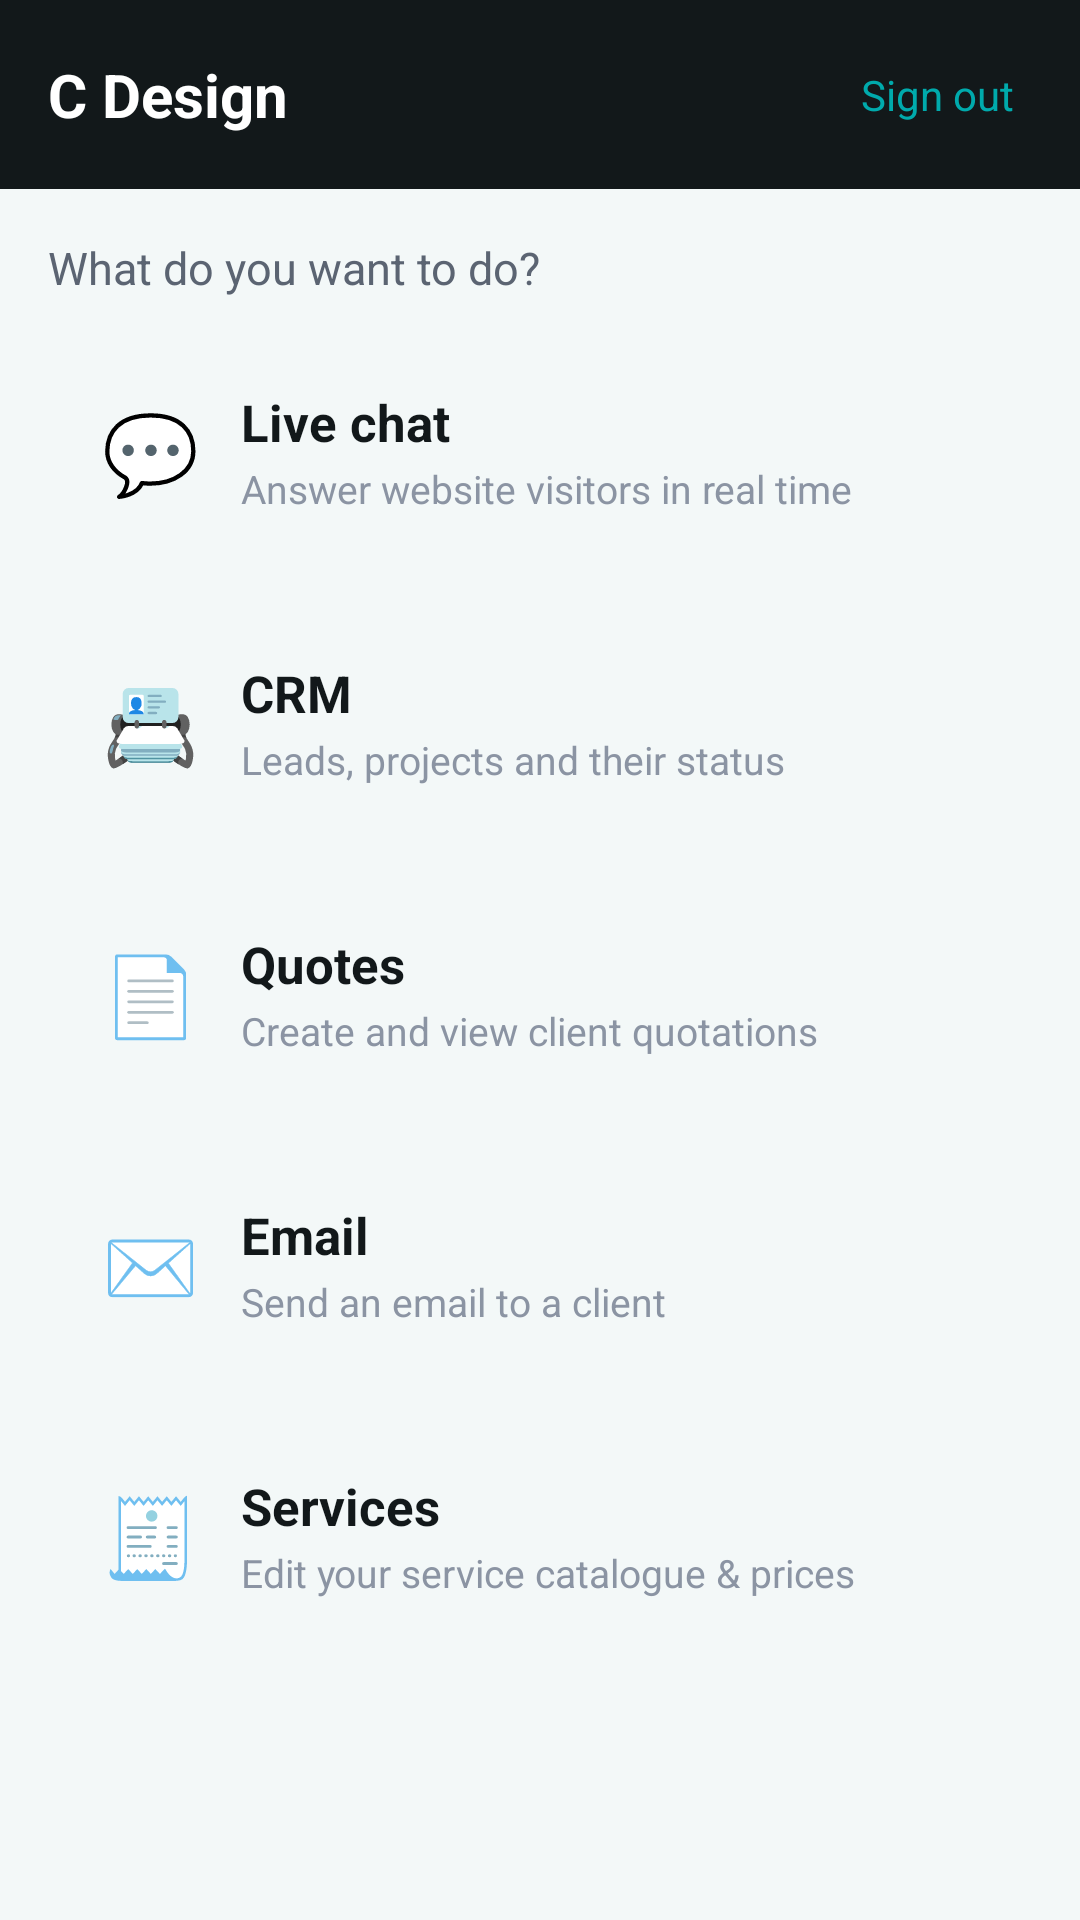

Reconstruct the res/layout file that produces this screen, plus the resources it refers to.
<!-- AndroidManifest.xml: application theme Theme.CDesignChat -->
<!-- res/layout/activity_home.xml -->
<?xml version="1.0" encoding="utf-8"?>
<LinearLayout xmlns:android="http://schemas.android.com/apk/res/android"
    android:layout_width="match_parent"
    android:layout_height="match_parent"
    android:orientation="vertical"
    android:background="@color/bg">

    <LinearLayout
        android:layout_width="match_parent"
        android:layout_height="wrap_content"
        android:orientation="horizontal"
        android:gravity="center_vertical"
        android:background="@color/ink"
        android:padding="16dp">

        <TextView
            android:layout_width="0dp"
            android:layout_height="wrap_content"
            android:layout_weight="1"
            android:text="C Design"
            android:textColor="@color/white"
            android:textSize="20sp"
            android:textStyle="bold" />

        <TextView
            android:id="@+id/logout"
            android:layout_width="wrap_content"
            android:layout_height="wrap_content"
            android:text="Sign out"
            android:padding="6dp"
            android:textColor="@color/teal"
            android:textSize="14sp" />
    </LinearLayout>

    <ScrollView
        android:layout_width="match_parent"
        android:layout_height="0dp"
        android:layout_weight="1"
        android:fillViewport="true">

        <LinearLayout
            android:layout_width="match_parent"
            android:layout_height="wrap_content"
            android:orientation="vertical"
            android:padding="16dp">

            <TextView
                android:layout_width="wrap_content"
                android:layout_height="wrap_content"
                android:layout_marginBottom="12dp"
                android:text="What do you want to do?"
                android:textColor="@color/body"
                android:textSize="15sp" />

            <LinearLayout android:id="@+id/cardChat" style="@style/HomeCard">
                <TextView style="@style/HomeCardIcon" android:text="💬" />
                <LinearLayout style="@style/HomeCardText">
                    <TextView style="@style/HomeCardTitle" android:text="Live chat" />
                    <TextView style="@style/HomeCardSub" android:text="Answer website visitors in real time" />
                </LinearLayout>
                <TextView android:id="@+id/chatBadge" style="@style/HomeBadge" android:visibility="gone" />
            </LinearLayout>

            <LinearLayout android:id="@+id/cardCrm" style="@style/HomeCard">
                <TextView style="@style/HomeCardIcon" android:text="📇" />
                <LinearLayout style="@style/HomeCardText">
                    <TextView style="@style/HomeCardTitle" android:text="CRM" />
                    <TextView style="@style/HomeCardSub" android:text="Leads, projects and their status" />
                </LinearLayout>
            </LinearLayout>

            <LinearLayout android:id="@+id/cardQuotes" style="@style/HomeCard">
                <TextView style="@style/HomeCardIcon" android:text="📄" />
                <LinearLayout style="@style/HomeCardText">
                    <TextView style="@style/HomeCardTitle" android:text="Quotes" />
                    <TextView style="@style/HomeCardSub" android:text="Create and view client quotations" />
                </LinearLayout>
            </LinearLayout>

            <LinearLayout android:id="@+id/cardEmail" style="@style/HomeCard">
                <TextView style="@style/HomeCardIcon" android:text="✉️" />
                <LinearLayout style="@style/HomeCardText">
                    <TextView style="@style/HomeCardTitle" android:text="Email" />
                    <TextView style="@style/HomeCardSub" android:text="Send an email to a client" />
                </LinearLayout>
            </LinearLayout>

            <LinearLayout android:id="@+id/cardServices" style="@style/HomeCard">
                <TextView style="@style/HomeCardIcon" android:text="🧾" />
                <LinearLayout style="@style/HomeCardText">
                    <TextView style="@style/HomeCardTitle" android:text="Services" />
                    <TextView style="@style/HomeCardSub" android:text="Edit your service catalogue &amp; prices" />
                </LinearLayout>
            </LinearLayout>
        </LinearLayout>
    </ScrollView>
</LinearLayout>
<!-- resources referenced by this layout -->
<resources>
  <color name="bg">#FFF3F8F8</color>
  <color name="body">#FF5B6472</color>
  <color name="ink">#FF12181A</color>
  <color name="teal">#FF00AAAC</color>
  <color name="white">#FFFFFFFF</color>
  <style name="HomeBadge">
          <item name="android:layout_width">wrap_content</item>
          <item name="android:layout_height">wrap_content</item>
          <item name="android:background">@drawable/bg_bubble_owner</item>
          <item name="android:textColor">@color/white</item>
          <item name="android:textSize">11sp</item>
          <item name="android:textStyle">bold</item>
          <item name="android:paddingHorizontal">8dp</item>
          <item name="android:paddingVertical">3dp</item>
      </style>
  <style name="HomeCard">
          <item name="android:layout_width">match_parent</item>
          <item name="android:layout_height">wrap_content</item>
          <item name="android:orientation">horizontal</item>
          <item name="android:gravity">center_vertical</item>
          <item name="android:background">@drawable/bg_card</item>
          <item name="android:padding">18dp</item>
          <item name="android:layout_marginBottom">12dp</item>
          <item name="android:clickable">true</item>
          <item name="android:focusable">true</item>
      </style>
  <style name="HomeCardIcon">
          <item name="android:layout_width">wrap_content</item>
          <item name="android:layout_height">wrap_content</item>
          <item name="android:textSize">26sp</item>
          <item name="android:layout_marginEnd">14dp</item>
      </style>
  <style name="HomeCardSub">
          <item name="android:layout_width">wrap_content</item>
          <item name="android:layout_height">wrap_content</item>
          <item name="android:textColor">@color/muted</item>
          <item name="android:textSize">13sp</item>
          <item name="android:layout_marginTop">2dp</item>
      </style>
  <style name="HomeCardText">
          <item name="android:layout_width">0dp</item>
          <item name="android:layout_height">wrap_content</item>
          <item name="android:layout_weight">1</item>
          <item name="android:orientation">vertical</item>
      </style>
  <style name="HomeCardTitle">
          <item name="android:layout_width">wrap_content</item>
          <item name="android:layout_height">wrap_content</item>
          <item name="android:textColor">@color/ink</item>
          <item name="android:textSize">17sp</item>
          <item name="android:textStyle">bold</item>
      </style>
  <style name="Theme.CDesignChat" parent="Theme.Material3.Light.NoActionBar">
          <item name="colorPrimary">@color/teal</item>
          <item name="colorPrimaryDark">@color/teal_dk</item>
          <item name="colorOnPrimary">@color/white</item>
          <item name="colorSecondary">@color/teal</item>
          <item name="android:statusBarColor">@color/ink</item>
          <item name="android:windowLightStatusBar">false</item>
          <item name="android:navigationBarColor">@color/ink</item>
      </style>
  <!-- drawable bg_bubble_owner (drawable) -->
  <?xml version="1.0" encoding="utf-8"?>
  <shape xmlns:android="http://schemas.android.com/apk/res/android" android:shape="rectangle">
      <solid android:color="@color/teal" />
      <corners android:radius="14dp" android:bottomRightRadius="4dp" />
  </shape>
  <color name="muted">#FF8B94A3</color>
  <color name="teal_dk">#FF008587</color>
</resources>
